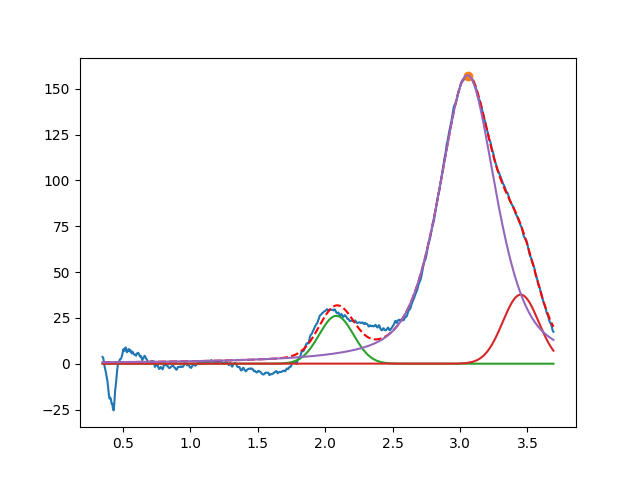

Values plotted in this chart, from the file beside it:
2.083132090377730172e+00, 2.610228455685503590e+01, 2.999999999999999334e-01, 9.999999999999998890e-01
3.450000000000005063e+00, 3.766719498312771464e+01, 3.129975545176837959e-01, 9.999999999996216360e-01
3.055333175600414286e+00, 1.573880062874227121e+02, 5.018914558642895152e-01, 4.194008638421336532e-01
